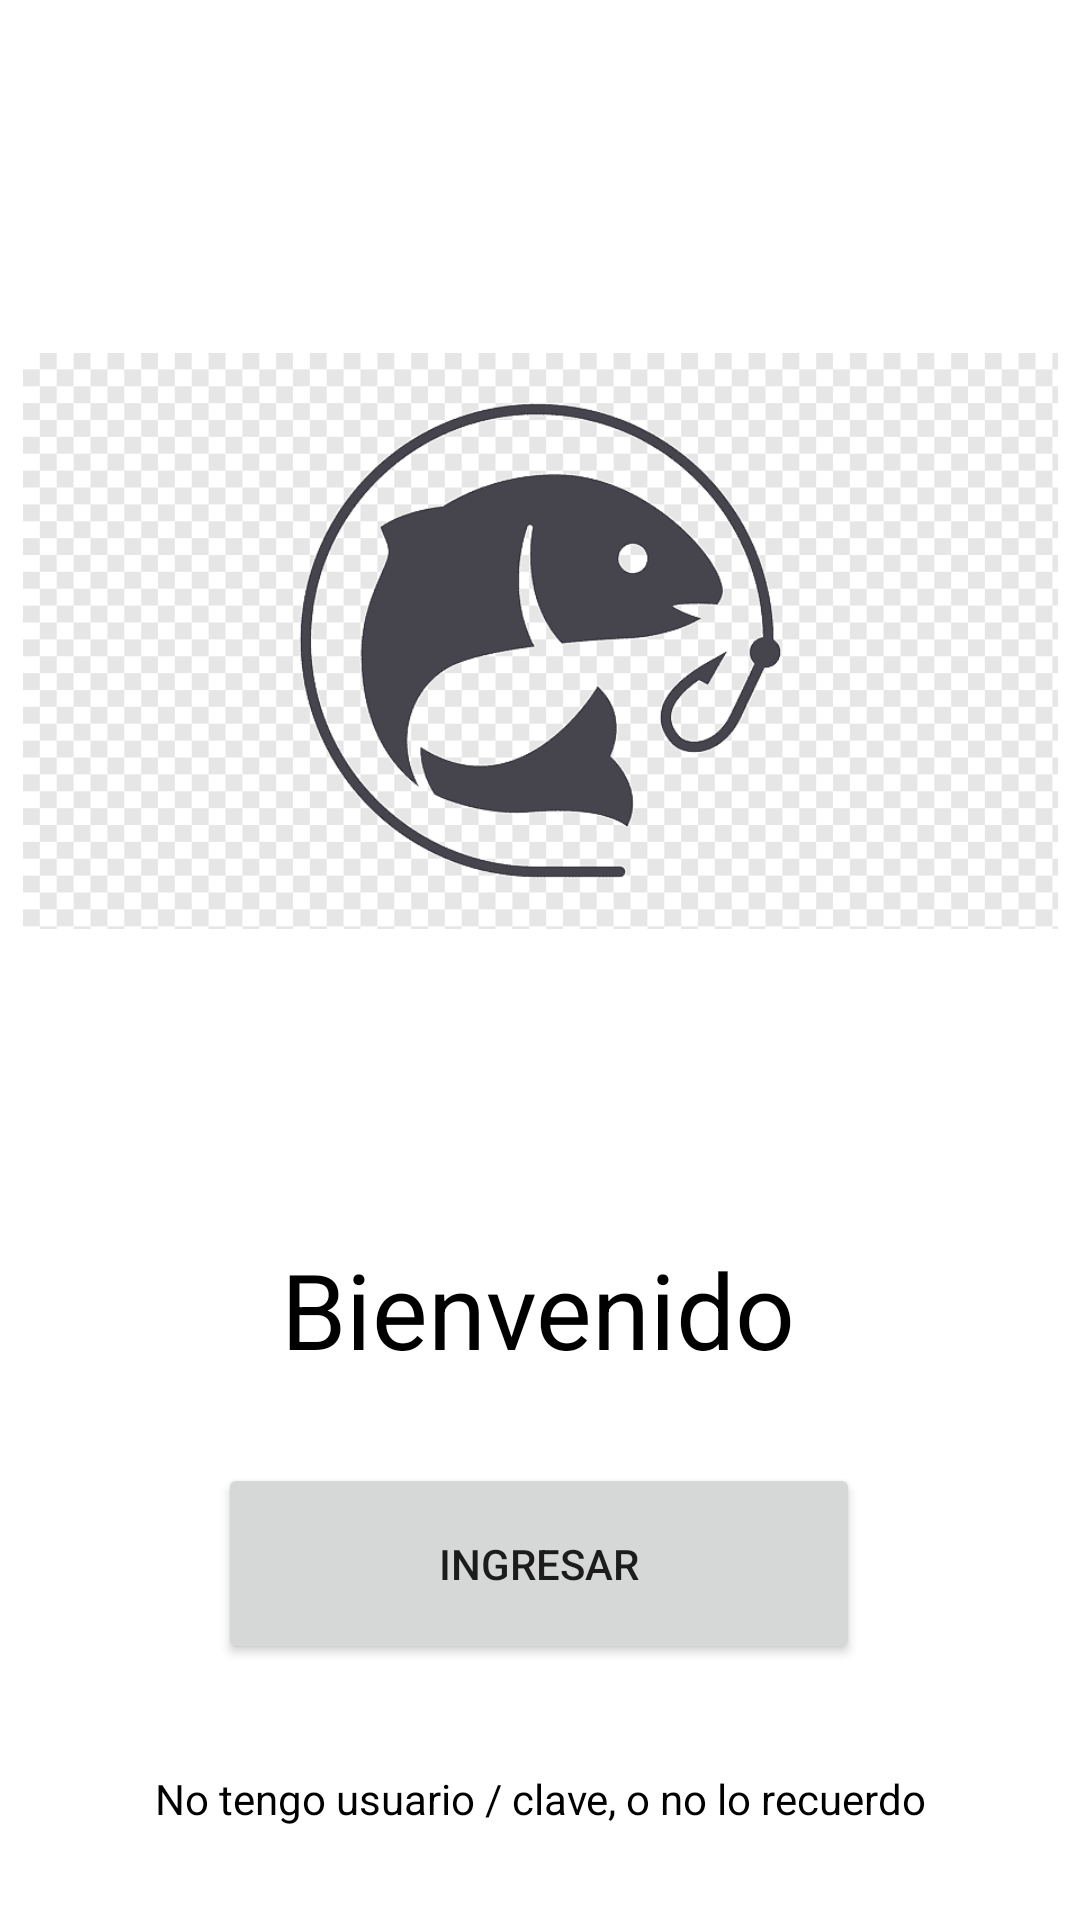

Layout XML and referenced resources for this Android screen:
<!-- AndroidManifest.xml: application theme Theme.Demo -->
<!-- res/layout/fragment_main.xml -->
<?xml version="1.0" encoding="utf-8"?>
<androidx.constraintlayout.widget.ConstraintLayout
    xmlns:android="http://schemas.android.com/apk/res/android"
    xmlns:app="http://schemas.android.com/apk/res-auto"
    xmlns:tools="http://schemas.android.com/tools"
    android:id="@+id/mainFrameLayout"
    android:layout_width="match_parent"
    android:layout_height="match_parent"
    tools:context=".fragment.MainFragment" >

    <Button
        android:id="@+id/loginButton"
        android:layout_width="214dp"
        android:layout_height="67dp"
        android:layout_marginStart="100dp"
        android:layout_marginTop="28dp"

        android:layout_marginEnd="101dp"
        android:text="Ingresar"
        app:layout_constraintEnd_toEndOf="parent"
        app:layout_constraintStart_toStartOf="parent"
        app:layout_constraintTop_toBottomOf="@+id/welcomeTextView" />

    <ImageView
        android:id="@+id/imageView"
        android:layout_width="345dp"
        android:layout_height="327dp"
        android:layout_marginStart="33dp"
        android:layout_marginTop="50dp"
        android:layout_marginEnd="33dp"
        android:src="@mipmap/logo"
        app:layout_constraintEnd_toEndOf="parent"
        app:layout_constraintStart_toStartOf="parent"
        app:layout_constraintTop_toTopOf="parent" />

    <TextView
        android:id="@+id/welcomeTextView"
        android:layout_width="wrap_content"
        android:layout_height="wrap_content"
        android:layout_marginStart="176dp"
        android:layout_marginTop="36dp"
        android:layout_marginEnd="177dp"
        android:text="Bienvenido"
        android:textColor="@color/black"
        android:textSize="35dp"
        app:layout_constraintEnd_toEndOf="parent"
        app:layout_constraintStart_toStartOf="parent"
        app:layout_constraintTop_toBottomOf="@+id/imageView" />

    <TextView
        android:id="@+id/registerTextView"
        android:layout_width="273dp"
        android:layout_height="42dp"
        android:layout_marginStart="69dp"
        android:layout_marginTop="24dp"
        android:layout_marginEnd="69dp"
        android:text="No tengo usuario / clave, o no lo recuerdo"
        android:textColor="@color/black"
        android:gravity="center"
        app:layout_constraintEnd_toEndOf="parent"
        app:layout_constraintStart_toStartOf="parent"
        app:layout_constraintTop_toBottomOf="@+id/loginButton" />

</androidx.constraintlayout.widget.ConstraintLayout>
<!-- resources referenced by this layout -->
<resources>
  <color name="black">#FF000000</color>
  <!-- mipmap logo: webp bitmap (mipmap-xxxhdpi, 9324 bytes) -->
  <style name="Theme.Demo" parent="Theme.MaterialComponents.DayNight.DarkActionBar">
          
          <item name="colorPrimary">@color/gray_200</item>
          <item name="colorPrimaryVariant">@color/black</item>
          <item name="colorOnPrimary">@color/white</item>
          
          <item name="colorSecondary">@color/teal_200</item>
          <item name="colorSecondaryVariant">@color/teal_700</item>
          <item name="colorOnSecondary">@color/black</item>
          
          <item name="android:statusBarColor" tools:targetApi="l">?attr/colorPrimaryVariant</item>
          
      </style>
  <color name="gray_200">#434B4D</color>
  <color name="white">#FFFFFFFF</color>
  <color name="teal_200">#FF03DAC5</color>
  <color name="teal_700">#FF018786</color>
</resources>
